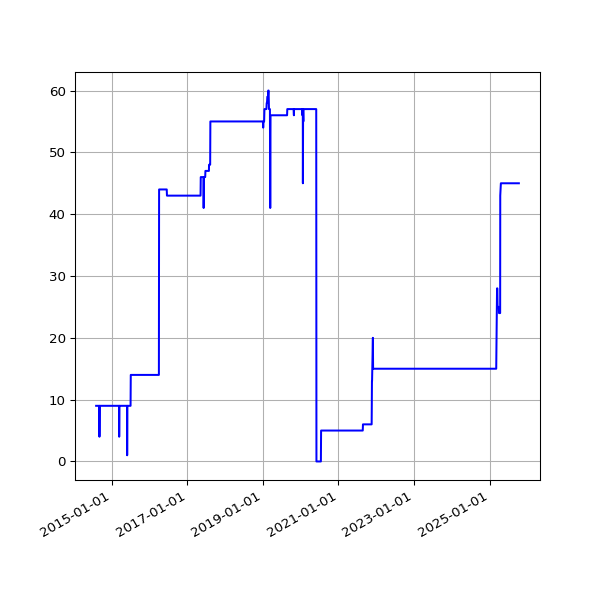

The file beside this chart, header and first rows:
date, value
2014-08-02 02:34:49 +0100, 9
2014-08-03 03:05:19 +0100, 9
2014-08-04 02:45:32 +0100, 9
2014-08-05 02:45:33 +0100, 9
2014-08-06 02:43:20 +0100, 9
2014-08-07 02:41:52 +0100, 9
2014-08-08 02:43:24 +0100, 9
2014-08-09 02:35:17 +0100, 9
2014-08-10 02:37:17 +0100, 9
2014-08-11 02:49:09 +0100, 9
2014-08-12 02:36:56 +0100, 9
2014-08-13 02:41:52 +0100, 9
2014-08-14 02:39:20 +0100, 9
2014-08-15 02:40:32 +0100, 9
2014-08-16 02:39:22 +0100, 9
2014-08-17 02:37:23 +0100, 9
2014-08-18 02:40:14 +0100, 9
2014-08-19 02:41:31 +0100, 9
2014-08-20 02:41:02 +0100, 9
2014-08-21 02:46:25 +0100, 9
2014-08-22 02:42:42 +0100, 9
2014-08-23 02:49:08 +0100, 9
2014-08-24 02:41:34 +0100, 9
2014-08-25 02:44:26 +0100, 9
2014-08-26 02:45:33 +0100, 9
2014-08-27 02:47:23 +0100, 9
2014-08-28 02:45:45 +0100, 9
2014-08-29 02:52:17 +0100, 9
2014-08-30 02:41:53 +0100, 9
2014-08-31 02:41:54 +0100, 9
2014-09-01 02:41:45 +0100, 9
2014-09-02 02:56:38 +0100, 9
2014-09-03 02:53:41 +0100, 4
2014-09-04 03:09:09 +0100, 9
2014-09-05 02:53:14 +0100, 9
2014-09-06 02:45:18 +0100, 9
2014-09-07 02:42:16 +0100, 9
2014-09-08 03:37:13 +0100, 9
2014-09-09 02:50:39 +0100, 9
2014-09-10 02:53:39 +0100, 9
2014-09-11 03:39:38 +0100, 9
2014-09-12 02:44:06 +0100, 9
2014-09-13 02:45:19 +0100, 9
2014-09-14 02:46:09 +0100, 9
2014-09-15 02:51:21 +0100, 9
2014-09-16 02:51:21 +0100, 9
2014-09-17 02:50:45 +0100, 9
2014-09-18 02:52:25 +0100, 9
2014-09-19 02:50:21 +0100, 9
2014-09-20 02:42:56 +0100, 9
2014-09-21 02:40:59 +0100, 9
2014-09-22 02:50:35 +0100, 9
2014-09-23 02:41:41 +0100, 9
2014-09-24 02:44:22 +0100, 9
2014-09-25 02:55:33 +0100, 9
2014-09-26 02:52:05 +0100, 9
2014-09-27 02:42:14 +0100, 9
2014-09-28 02:39:29 +0100, 9
2014-09-29 02:49:32 +0100, 9
2014-09-30 02:55:10 +0100, 9
... 2,973 more rows
